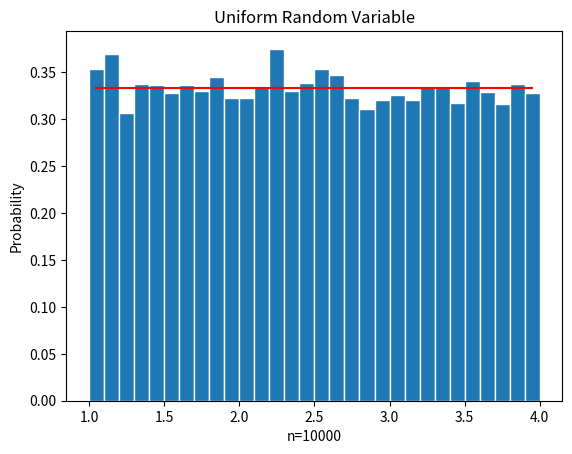

Recreate this plot in Python.
# [redacted]
# Lab 4, Problem 1.1
# Uniform R.V

import numpy as np
import random
import string
import matplotlib
import matplotlib.pyplot as plt

a = 1.0
b = 4.0
n = 10000
x = np.random.uniform(a,b,n)

# Create bins and histograms
nbins = 30
edgecolor = 'w'
bins = [float(x) for x in np.linspace(a,b,nbins+1)]
h1, bin_edges = np.histogram(x,bins, density=True)

# Define points on the horizontal axis
be1 = bin_edges[0:np.size(bin_edges)-1]
be2 = bin_edges[1:np.size(bin_edges)]
b1 = (be1+be2)/2
barwidth = b1[1]-b1[0]
plt.close('all')

# Plot the bar graph
fig1 = plt.figure("Uniform Random Variable")
plt.bar(b1,h1, width=barwidth, edgecolor=edgecolor)

# Plot the uniform pdf
def UnifPDF(a,b,x):
    f = (1/abs(b-a))*np.ones(np.size(x))
    return f
f=UnifPDF(a,b,b1)
plt.plot(b1,f,'r')
plt.title("Uniform Random Variable")
plt.xlabel('n=10000')
plt.ylabel('Probability')
plt.show()

#calculate the mean and std
mu_x = np.mean(x)
sig_x = np.std(x)                           
print("mu_x =",mu_x)
print("sig_x =",sig_x)

